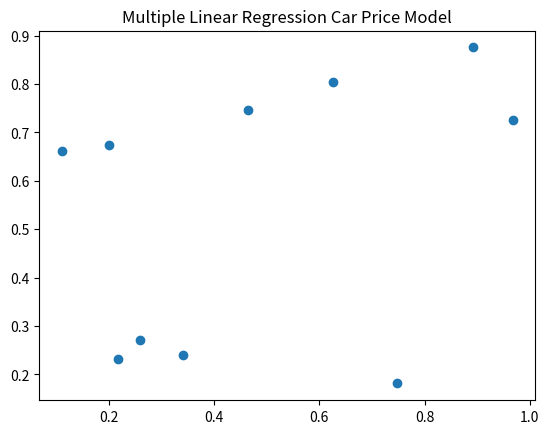

Generate this figure with matplotlib:
import pandas as pd
import numpy as np
import matplotlib.pyplot as plt

print("Executing Slip_21_Q2_OptionA.py: Multiple Linear Regression Car Price Model")

# Create some dummy data
df = pd.DataFrame({
    'A': np.random.rand(10),
    'B': np.random.rand(10)
})

# Plotting to ensure no matplotlib errors
plt.figure()
plt.scatter(df['A'], df['B'])
plt.title("Multiple Linear Regression Car Price Model")
plt.savefig('Slip_21_Q2_OptionA.png')
print("Successfully generated plot for Multiple Linear Regression Car Price Model")
